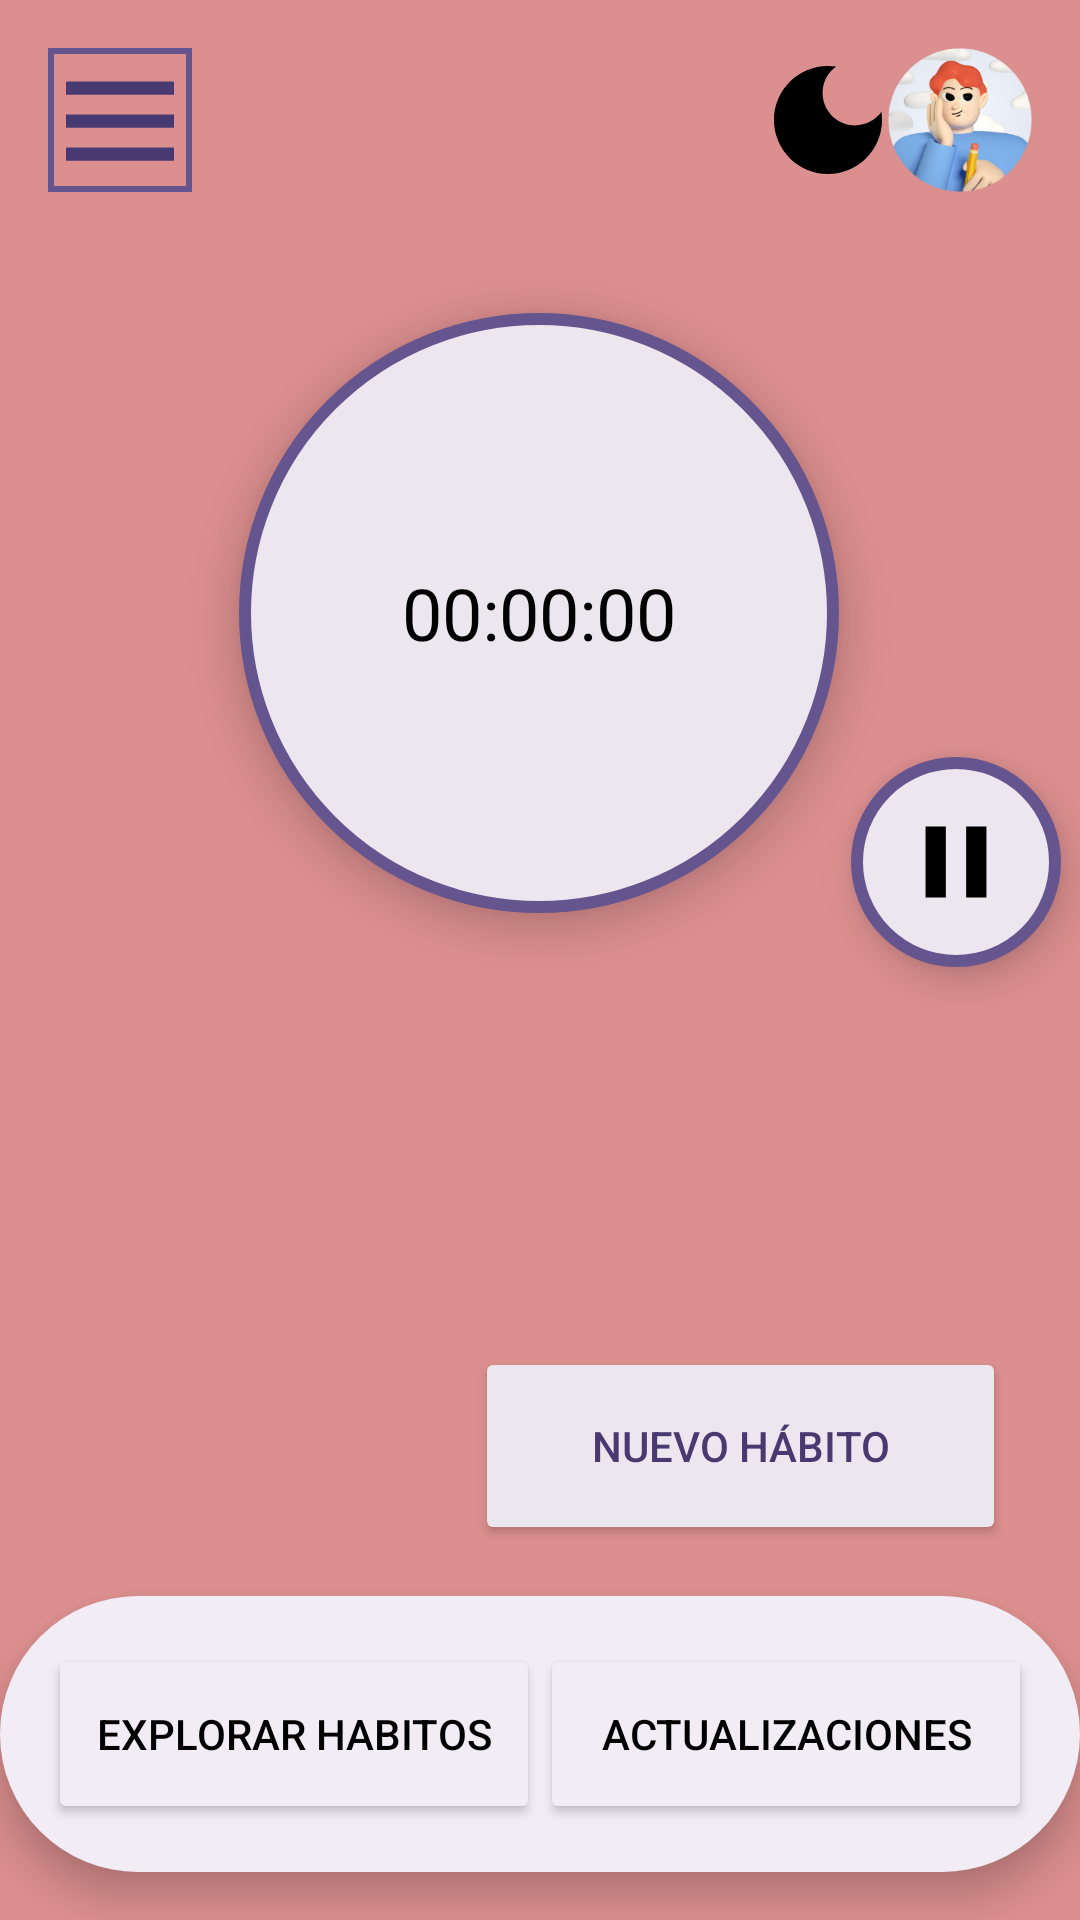

Layout XML and referenced resources for this Android screen:
<!-- AndroidManifest.xml: application theme Theme.HabitoPlus -->
<!-- res/layout/activity_main.xml -->
<androidx.drawerlayout.widget.DrawerLayout
    xmlns:android="http://schemas.android.com/apk/res/android"
    xmlns:app="http://schemas.android.com/apk/res-auto"
    xmlns:tools="http://schemas.android.com/tools"
    android:layout_width="match_parent"
    android:layout_height="match_parent"
    android:id="@+id/drawer_layout">

    
    <androidx.constraintlayout.widget.ConstraintLayout
        android:layout_width="match_parent"
        android:layout_height="match_parent"
        android:background="@color/background"
        tools:context=".MainActivity">

        
        <ImageButton
            android:id="@+id/menu_icon"
            android:layout_width="48dp"
            android:layout_height="48dp"
            android:layout_margin="16dp"
            android:background="@drawable/bg_rectangle_button"
            android:clickable="true"
            android:contentDescription="Menu Icon"
            android:elevation="8dp"
            android:focusable="true"
            android:scaleType="centerCrop"
            android:src="@drawable/ic_menu_foreground"

            app:layout_constraintStart_toStartOf="parent"
            app:layout_constraintTop_toTopOf="parent" />

        
        <ImageButton
            android:id="@+id/dark_mode_toggle"
            android:layout_width="48dp"
            android:layout_height="48dp"
            android:layout_margin="16dp"
            android:layout_marginTop="16dp"
            android:layout_marginEnd="52dp"
            android:background="@drawable/ic_moon_foreground"
            android:contentDescription="Dark Mode Toggle"
            android:scaleType="fitXY"
            app:layout_constraintEnd_toEndOf="parent"
            app:layout_constraintHorizontal_bias="0.797"
            app:layout_constraintStart_toEndOf="@+id/menu_icon"
            app:layout_constraintTop_toTopOf="parent" />
        
        <ImageButton
            android:id="@+id/btn_profile"
            android:layout_width="48dp"
            android:layout_height="48dp"
            android:layout_marginTop="16dp"
            android:layout_marginEnd="16dp"
            android:background="@mipmap/ic_default_profile_foreground"
            android:contentDescription="sign_up"
            app:layout_constraintEnd_toEndOf="parent"
            app:layout_constraintTop_toTopOf="parent" />

        
        <LinearLayout
            android:id="@+id/central_timer"
            android:layout_width="200dp"
            android:layout_height="200dp"
            android:background="@drawable/bg_round_button"
            android:elevation="8dp"
            android:gravity="center"
            android:orientation="vertical"
            android:padding="16dp"
            app:layout_constraintBottom_toBottomOf="parent"
            app:layout_constraintEnd_toEndOf="parent"
            app:layout_constraintHorizontal_bias="0.497"
            app:layout_constraintStart_toStartOf="parent"
            app:layout_constraintTop_toTopOf="parent"
            app:layout_constraintVertical_bias="0.237">

            <TextView
                android:id="@+id/timer_text"
                android:layout_width="wrap_content"
                android:layout_height="wrap_content"
                android:gravity="center"
                android:text="00:00:00"
                android:textColor="#000000"
                android:textSize="24sp" />
        </LinearLayout>

        
        <ImageButton
            android:id="@+id/btn_pause"
            android:layout_width="70dp"
            android:layout_height="70dp"
            android:layout_marginStart="4dp"
            android:layout_marginTop="148dp"
            android:background="@drawable/bg_round_button"
            android:contentDescription="pause"
            android:elevation="8dp"
            android:scaleType="fitXY"
            android:src="@drawable/ic_pause_foreground"
            app:layout_constraintStart_toEndOf="@id/central_timer"
            app:layout_constraintTop_toTopOf="@id/central_timer" />

        

        <androidx.recyclerview.widget.RecyclerView
            android:id="@+id/recycler_habitos"
            android:layout_width="360dp"
            android:layout_height="105dp"

            android:layout_marginTop="52dp"
            app:layout_constraintEnd_toEndOf="parent"
            app:layout_constraintHorizontal_bias="0.49"
            app:layout_constraintStart_toStartOf="parent"
            app:layout_constraintTop_toBottomOf="@+id/central_timer" />

        <Button
            android:id="@+id/btnNuevoHabito"
            android:layout_width="177dp"
            android:layout_height="66dp"
            android:layout_gravity="end|bottom"
            android:layout_margin="16dp"
            android:backgroundTint="@color/button"
            android:elevation="100dp"
            android:text="Nuevo Hábito"
            android:textColor="@color/secondary"
            app:cornerRadius="20dp"
            app:icon="@drawable/ic_add_foreground"
            app:iconGravity="start"
            app:iconPadding="0dp"
            app:iconSize="40dp"
            app:iconTint="@color/secondary"
            app:layout_constraintBottom_toBottomOf="parent"
            app:layout_constraintEnd_toEndOf="parent"
            app:layout_constraintHorizontal_bias="0.943"
            app:layout_constraintStart_toStartOf="parent"
            app:layout_constraintTop_toTopOf="parent"
            app:layout_constraintVertical_bias="0.799" />

        <LinearLayout
            android:id="@+id/linearLayout"
            android:layout_width="match_parent"
            android:layout_height="wrap_content"
            android:layout_marginBottom="16dp"
            android:background="@drawable/bg_round_double_button"
            android:backgroundTint="#f2ecf4"
            android:elevation="8dp"
            android:fadingEdgeLength="0dp"
            android:gravity="center"
            android:orientation="horizontal"
            android:outlineAmbientShadowColor="#000000"
            android:padding="16dp"
            app:layout_constraintBottom_toBottomOf="parent"
            app:layout_constraintStart_toStartOf="parent">

            
            <Button
                android:id="@+id/btn_explore"
                android:layout_width="0dp"
                android:layout_height="60dp"
                android:layout_weight="1"
                android:backgroundTint="#f2ecf4"
                android:clickable="true"
                android:elevation="5dp"
                android:focusable="true"
                android:text="Explorar Habitos"
                android:textAlignment="center"
                android:textColor="#000000"
                app:icon="@drawable/ic_explore_foreground"
                app:iconGravity="top"
                app:iconPadding="0dp"
                app:iconTint="#000000" />

            
            <Button
                android:id="@+id/btn_updates"
                android:layout_width="0dp"
                android:layout_height="60dp"
                android:layout_weight="1"
                android:backgroundTint="#f2ecf4"
                android:clickable="true"
                android:elevation="5dp"
                android:focusable="true"
                android:text="Actualizaciones"
                android:textAlignment="center"
                android:textColor="#000000"
                app:icon="@drawable/ic_updates_foreground"
                app:iconGravity="top"
                app:iconPadding="0dp"
                app:iconTint="#000000" />
        </LinearLayout>

        <TextView
            android:id="@+id/dia_actual"
            android:layout_width="wrap_content"
            android:layout_height="wrap_content"
            android:layout_marginTop="108dp"
            android:text="TextView"
            android:textSize="20dp"
            app:layout_constraintBottom_toTopOf="@+id/central_timer"
            app:layout_constraintEnd_toEndOf="parent"
            app:layout_constraintHorizontal_bias="0.498"
            app:layout_constraintStart_toStartOf="parent"
            app:layout_constraintTop_toTopOf="parent" />

    </androidx.constraintlayout.widget.ConstraintLayout>

    <com.google.android.material.navigation.NavigationView
        android:id="@+id/navigation_view"
        android:layout_width="wrap_content"
        android:layout_height="match_parent"
        android:layout_gravity="start"
        app:menu="@menu/menu_dias" />

</androidx.drawerlayout.widget.DrawerLayout>
<!-- resources referenced by this layout -->
<resources>
  <color name="background">#DC8F8F</color>
  <color name="button">#ECE6EE</color>
  <color name="secondary">#493971</color>
  <!-- drawable bg_rectangle_button (drawable) -->
  <?xml version="1.0" encoding="utf-8"?>
  <shape xmlns:android="http://schemas.android.com/apk/res/android">
       
      <corners android:radius="0dp" /> 
      <stroke
          android:width="2dp"
          android:color="#65558F" />
  </shape>
  <!-- drawable bg_round_button (drawable) -->
  <?xml version="1.0" encoding="utf-8"?>
  <shape xmlns:android="http://schemas.android.com/apk/res/android">
      <solid android:color="@color/button" /> 
      <corners android:radius="320dp" /> 
      <stroke
          android:width="4dp"
          android:color="#65558F" />
  </shape>
  <!-- drawable bg_round_double_button (drawable) -->
  <?xml version="1.0" encoding="utf-8"?>
  <shape xmlns:android="http://schemas.android.com/apk/res/android">
      <solid android:color="@color/button" /> 
      <corners android:radius="200dp" /> 
  
  </shape>
  <!-- drawable ic_menu_foreground (drawable) -->
  <vector xmlns:android="http://schemas.android.com/apk/res/android"
      android:width="108dp"
      android:height="108dp"
      android:viewportWidth="24"
      android:viewportHeight="24"
      android:tint="@color/secondary">
  
    <group android:scaleX="1."
        android:scaleY="1.1"
        android:translateX="0"
        android:translateY="-1">
  
      <path
          android:fillColor="@android:color/white"
          android:pathData="M3,18h18v-2L3,16v2zM3,13h18v-2L3,11v2zM3,6v2h18L21,6L3,6z"/>
    </group>
  </vector>
  <!-- drawable ic_moon_foreground (drawable) -->
  <vector xmlns:android="http://schemas.android.com/apk/res/android"
      android:width="108dp"
      android:height="108dp"
      android:viewportWidth="24"
      android:viewportHeight="24"
      android:tint="#000000">
    <group android:scaleX="1"
        android:scaleY="1"
        android:translateX="0"
        android:translateY="0">
      <path
          android:fillColor="@android:color/white"
          android:pathData="M12,3c-4.97,0 -9,4.03 -9,9s4.03,9 9,9s9,-4.03 9,-9c0,-0.46 -0.04,-0.92 -0.1,-1.36c-0.98,1.37 -2.58,2.26 -4.4,2.26c-2.98,0 -5.4,-2.42 -5.4,-5.4c0,-1.81 0.89,-3.42 2.26,-4.4C12.92,3.04 12.46,3 12,3L12,3z"/>
    </group>
  </vector>
  <!-- drawable ic_pause_foreground (drawable) -->
  <vector xmlns:android="http://schemas.android.com/apk/res/android"
      android:width="108dp"
      android:height="108dp"
      android:viewportWidth="24"
      android:viewportHeight="24"
      android:tint="#000000">
    <group android:scaleX="0.58"
        android:scaleY="0.58"
        android:translateX="5.04"
        android:translateY="5.04">
      <path
          android:fillColor="@android:color/white"
          android:pathData="M6,19h4L10,5L6,5v14zM14,5v14h4L18,5h-4z"/>
    </group>
  
  </vector>
  <style name="Theme.HabitoPlus" parent="Base.Theme.HabitoPlus" />
  <style name="Base.Theme.HabitoPlus" parent="Theme.Material3.DayNight.NoActionBar">
          
          <item name="colorPrimary">#E3ACB8</item> 
          <item name="colorPrimaryVariant">#493971</item> 
          <item name="colorOnPrimary">#FF0000</item> 
  
          
          <item name="colorAccent">#493971</item> 
  
          
          <item name="android:colorBackground">#F4DCD9</item> 
          <item name="colorOnBackground">#493971</item> 
  
          
          <item name="android:textColorPrimary">#493971</item> 
          <item name="android:textColorSecondary">#6E5A87</item> 
      </style>
</resources>
